Dataset: MTARSI 2.v2i.folder (GitHub, syedsami424/Image_Processing). Classes: A-10 Thunderbolt, airliner, B-1 Lancer, B-2 Spirit, B-52 Stratofortress, B-57 Canberra, business jet, C-130 Hercules, C-135 Stratolifter, C-17 Globemaster, C-5 Galaxy, E-2 Hawkeye, E-3 Sentry, EA-6B Prowler, F-15 Eagle, F-16 Falcon, F-18 Hornet, F-22 Raptor, F 35 JSF, F-4 Phantom, King Air, P-3 Orion, RC-135 Rivet Joint, small planes, Tu-160 Tupolev White Swan, UTA Fokker 50 utility transport.

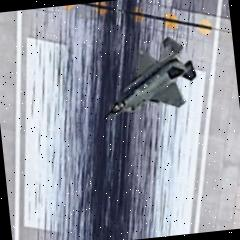
Label: F 35 JSF

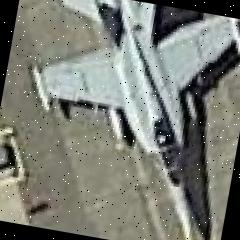
Label: F-18 Hornet

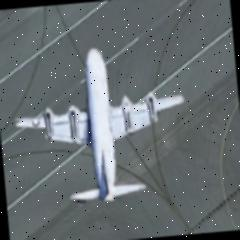
Label: P-3 Orion

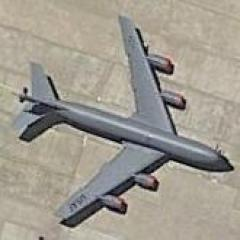
Label: C-135 Stratolifter

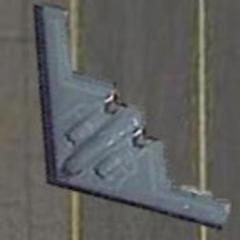
Label: B-2 Spirit

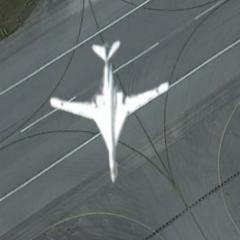
Label: Tu-160 Tupolev White Swan
